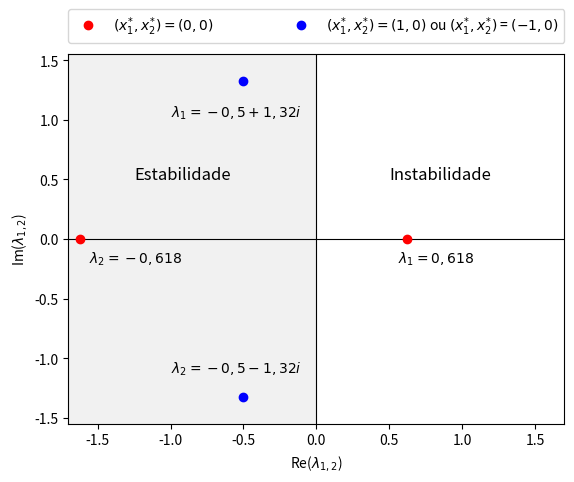
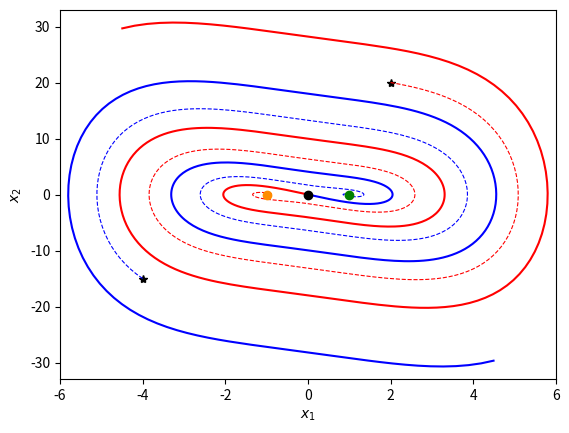

Generate these figures, in order, with matplotlib:
# -*- coding: utf-8 -*-
"""
Created on Sat Jan 30 15:02:14 2021

[redacted]
"""

import numpy as np
import scipy.linalg as la
import matplotlib.pyplot as plt
from scipy.integrate import odeint

J = np.array([[ 0,  1],                   #Jacobiana do sistema (0,0)
              [1,  -1]])

results = la.eigvals(J)                       #retorna os valores característicos

lamb1, lamb2 = results[0],  results[1]  #guarda

J2 = np.array([[ 0,  1],                   #Jacobiana do sistema (+-1,0)
              [-2,  -1]])

results = la.eigvals(J2)                       #retorna os valores característicos

lamb3, lamb4 = results[0],  results[1]  #guarda


# #####PLOTANDO###################################################################
fig1 = plt.figure(1)  
plt.plot(np.zeros(1000),np.linspace(-1.55,1.55,1000), color='black',linewidth=.8)
plt.plot(np.linspace(-1.7,1.7,1000),np.zeros(1000), color='black',linewidth=.8)



plt.plot(lamb1.real,lamb1.imag, 'o', color='red', label='$({x_{1}^{*},x_{2}^{*})}=(0,0)$')
plt.plot(lamb2.real,lamb2.imag, 'o', color='red')


plt.plot(lamb3.real,lamb3.imag, 'o', color='blue', label='$({x_{1}^{*},x_{2}^{*}})=(1,0)$ ou $({x_{1}^{*},x_{2}^{*}})$ = $(-1,0)$')
plt.plot(lamb4.real,lamb4.imag, 'o', color='blue')


# ax.text(lamb1.real-.1, lamb1.imag-.2, '${\lambda_{1}}$', fontsize=12)
# ax.text(lamb2.real-.1, lamb2.real+.1, '${\lambda_{2}}$', fontsize=12)

plt.axvspan(-1.7, 0, -1, 1, alpha=0.3, color='lightgrey')



ax = plt.gca()
ay = plt.gca()
ay.set(ylim=(-1.55,1.55)) 
ax.set(xlim=(-1.7,1.7))
ax.text(.5, .5, 'Instabilidade', fontsize=12)
ax.text(-1.25, .5, 'Estabilidade', fontsize=12)

ax.text(lamb1.real-.06, lamb1.imag-.2, '${\lambda_{1}}=0,618$', fontsize=10)
ax.text(lamb2.real+.06, lamb2.imag-.2, '${\lambda_{2}}=-0,618$', fontsize=10)

ax.text(lamb3.real-.5, lamb3.imag-.3, '${\lambda_{1}}=-0,5+1,32i$', fontsize=10)
ax.text(lamb4.real-.5, lamb4.imag+.2, '${\lambda_{2}}=-0,5-1,32i$', fontsize=10)

plt.legend(bbox_to_anchor=(0., 1.02, 1., .102), loc='best',
            ncol=3, mode="expand", borderaxespad=0.)

plt.ylabel('Im(${\lambda_{1,2}}$)')
plt.xlabel('Re(${\lambda_{1,2}}$)')

# plt.savefig('fig16.pdf',dpi=300)  

# #######################################################################################
PE1_x1, PE1_x2 =-1, 0 
PE2_x1, PE2_x2 = 0, 0
PE3_x1, PE3_x2 = 1, 0

def Duffing(x,t):
    x1 = x[0]
    x2 = x[1]
    
    f1 = x2
    f2 = -x2+x1-x1**3
    
    return f1,f2

N  = 1000
t = np.linspace(0,-10,N)

x1i, x2i = +.001,+.001 # separatriz verm
x1j, x2j = -.001,-.001 # separatriz azul

r = odeint(Duffing,(x1i, x2i ), t)  # separatriz verm
p = odeint(Duffing,(x1j, x2j ), t)  # separatriz azul

x1,x2 = r[:,0], r[:,1] # separatriz verm
x1p,x2p = p[:,0], p[:,1] # separatriz azul



fig2 = plt.figure()
plt.plot(x1,x2, '-', color= 'red')
plt.plot(x1p,x2p, '-', color= 'blue')



####brincando com a trajetória ###########

x1k, x2k = -4, -15 # chutes
t = np.linspace(0,10,N)

q = odeint(Duffing,(x1k, x2k ), t)  # trajetória em verde
x1q,x2q = q[:,0], q[:,1] # separatriz azul

plt.plot(x1k, x2k, '*', color = 'black')
plt.plot(x1q,x2q, '--', color= 'blue', linewidth=.8)



x1l, x2l = 2, 20 # chutes


s = odeint(Duffing,(x1l, x2l ), t)  # trajetória em verde
x1s,x2s = s[:,0], s[:,1] # separatriz azul

plt.plot(x1l, x2l, '*', color = 'black')
plt.plot(x1s,x2s, '--', color= 'red', linewidth=.8)






plt.plot(PE1_x1, PE1_x2, 'o', color = 'darkorange')
plt.plot(PE2_x1, PE2_x2, 'o', color = 'black')
plt.plot(PE3_x1, PE3_x2, 'o', color = 'green')


ax = plt.gca()
ay = plt.gca()

ax.set(xlim=(-6,6))  
ay.set(ylim=(-33,33))

ax.set_xlabel('$x_{1}$')
ay.set_ylabel('$x_{2}$')

# plt.savefig('fig17.pdf',dpi=300)  